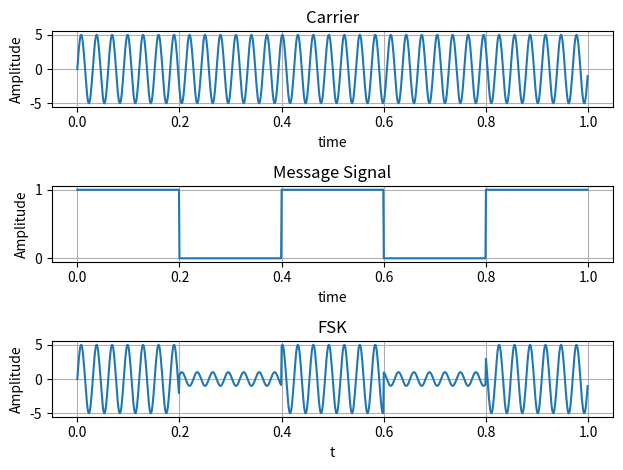

Source code (Python):
import matplotlib.pyplot as plt
import numpy as num
A=5
f1=33
f2=2
t=num.arange(0,1,0.001)
x=A*num.sin(2*num.pi*f1*t)
 
plt.subplot(3,1,1)
plt.plot(t,x)
plt.xlabel("time")
plt.ylabel("Amplitude")
plt.title("Carrier")
plt.grid(True)

u=[]
b=[0.2,0.4,0.6,0.8,1.0]
s=1
for i in t:
    if(i==b[0]):
        b.pop(0)
        if(s==0):
            s=1
        else:
            s=0
    u.append(s)

plt.subplot(3,1,2)
plt.plot(t,u)
plt.xlabel('time')
plt.ylabel('Amplitude')
plt.title('Message Signal')
plt.grid(True)

v=[]
for i in range(len(t)):
    if(u[i]==1):
        v.append(A*num.sin(2*num.pi*f1*t[i]))
    else:
        v.append(num.sin(2*num.pi*f1*t[i])*-1)

plt.subplot(3,1,3)
plt.plot(t,v)
plt.xlabel("t")
plt.ylabel("Amplitude")
plt.title("FSK")
plt.grid(True)
plt.tight_layout()
plt.show()
